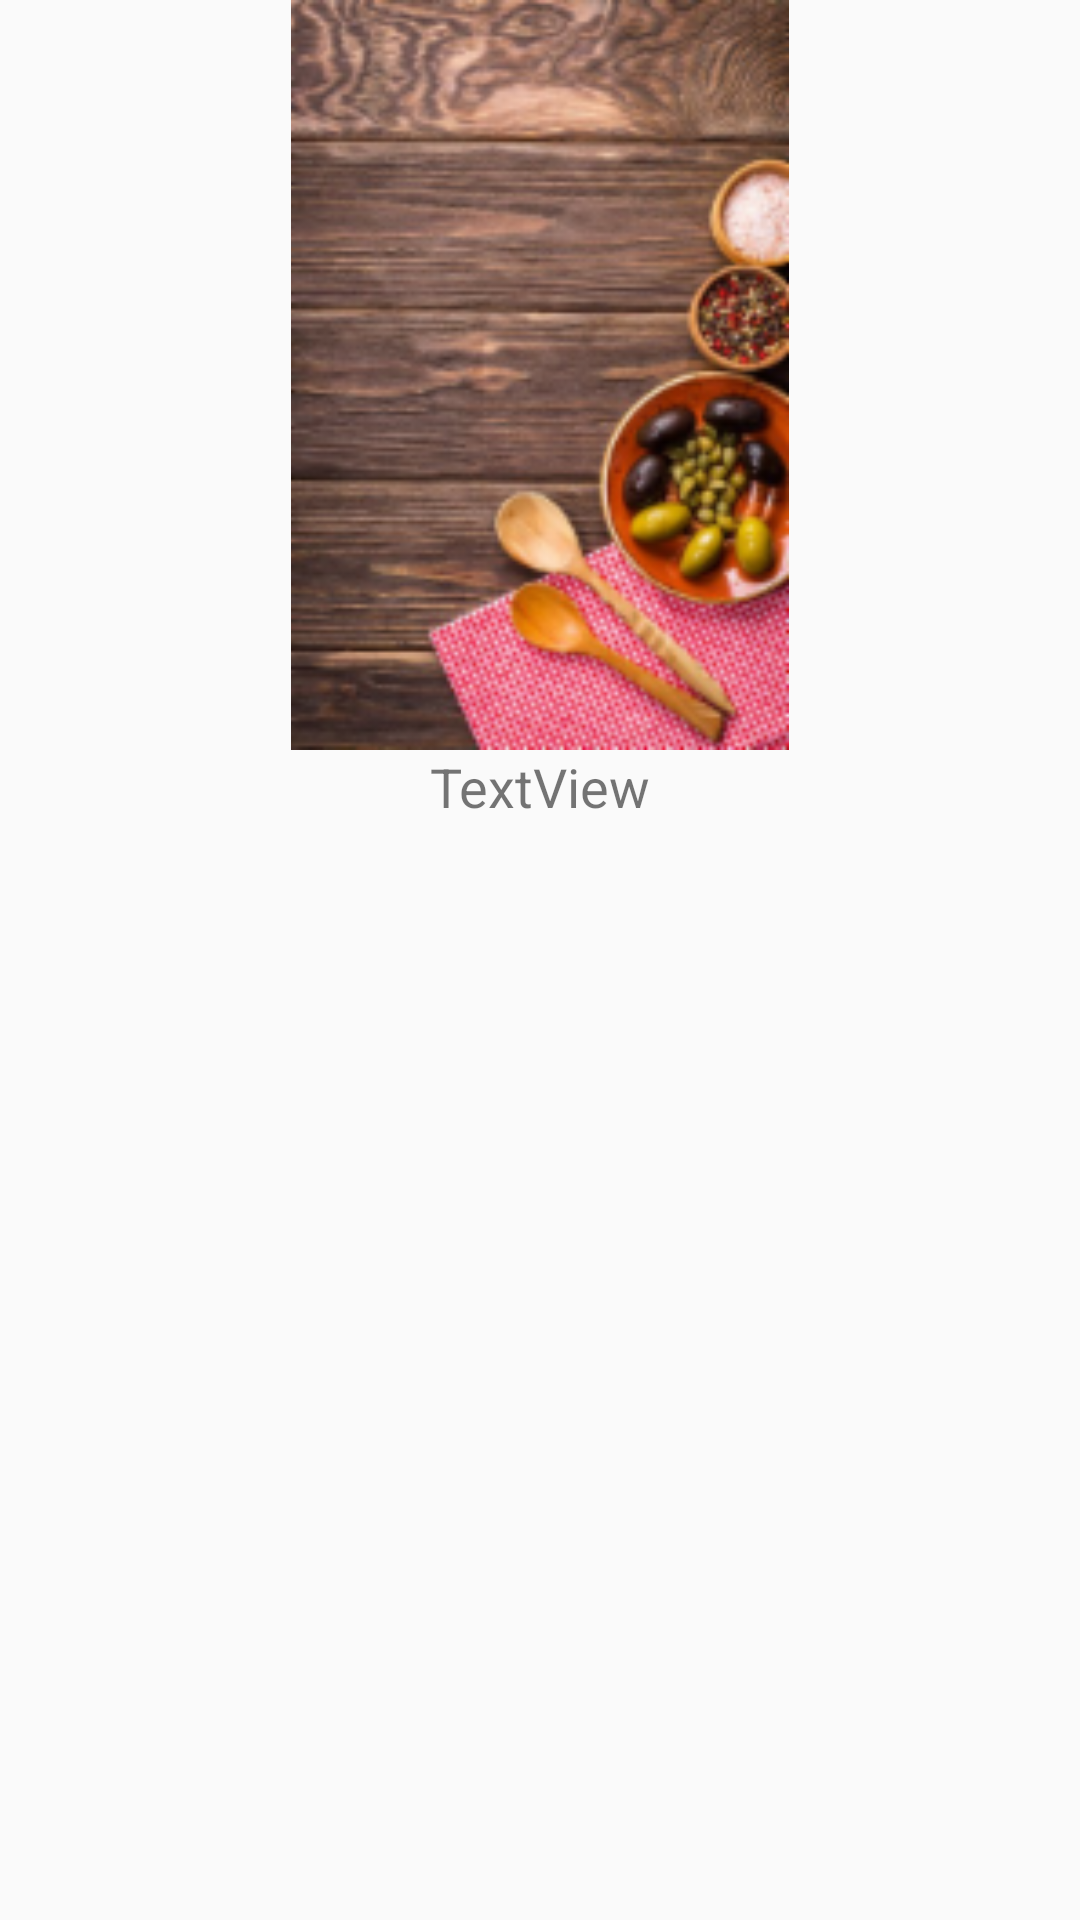

Reconstruct the res/layout file that produces this screen, plus the resources it refers to.
<!-- AndroidManifest.xml: application theme AppTheme -->
<!-- res/layout/food_layout.xml -->
<?xml version="1.0" encoding="utf-8"?>
<android.support.constraint.ConstraintLayout xmlns:android="http://schemas.android.com/apk/res/android"
    xmlns:app="http://schemas.android.com/apk/res-auto"
    xmlns:tools="http://schemas.android.com/tools"
    android:id="@+id/Food_constrain"
    android:layout_width="match_parent"
    android:layout_height="match_parent">

    <ImageView
        android:id="@+id/imageView2"
        android:layout_width="0dp"
        android:layout_height="250dp"
        app:layout_constraintEnd_toEndOf="parent"
        app:layout_constraintStart_toStartOf="parent"
        app:layout_constraintTop_toTopOf="parent"
        app:srcCompat="@drawable/appimage" />

    <TextView
        android:id="@+id/textView2"
        android:layout_width="0dp"
        android:layout_height="wrap_content"
        android:layout_marginStart="8dp"
        android:layout_marginEnd="8dp"
        android:text="TextView"
        android:textAlignment="center"
        android:textSize="18sp"
        app:layout_constraintEnd_toEndOf="parent"
        app:layout_constraintStart_toStartOf="parent"
        app:layout_constraintTop_toBottomOf="@+id/imageView2" />
</android.support.constraint.ConstraintLayout>
<!-- resources referenced by this layout -->
<resources>
  <!-- drawable appimage: png bitmap (drawable-hdpi, 77734 bytes) -->
  <style name="AppTheme" parent="Theme.AppCompat.Light.NoActionBar">
          
          <item name="colorPrimary">@color/colorPrimary</item>
          <item name="colorPrimaryDark">@color/colorPrimaryDark</item>
          <item name="colorAccent">@color/colorAccent</item>
          <item name="android:windowTranslucentNavigation">true</item>
          <item name="android:windowTranslucentStatus">true</item>
      </style>
  <!-- not gathered from this repository: default colours our renderer supplied (Android Studio template values) -->
  <color name="colorPrimary">#FF6200EE</color>
  <color name="colorPrimaryDark">#FF3700B3</color>
  <color name="colorAccent">#FF03DAC5</color>
</resources>
